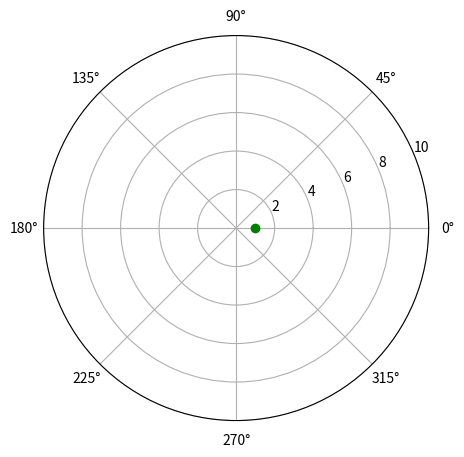

The matplotlib source for this figure:
import matplotlib.pyplot as plt
from matplotlib.animation import FuncAnimation
import numpy as np

Acc_12 = [1,2,3,4]
Acc_11 = [0,0,0,0]

# Scatter plot
fig = plt.figure(figsize = (5,5))
axes = plt.subplot(111, polar=True)
axes.set_xlim(0, 2*np.pi)
axes.set_ylim(0, 10)

point, = axes.plot([Acc_11[0]],[Acc_12[0]], 'go')

def ani(coords):
    point.set_data([coords[0]],[coords[1]])
    return point

def frames():
    for acc_11_pos, acc_12_pos in zip(Acc_11, Acc_12):
        yield acc_11_pos, acc_12_pos

ani = FuncAnimation(fig, ani, frames=frames, interval=1000, repeat =False)

plt.show()